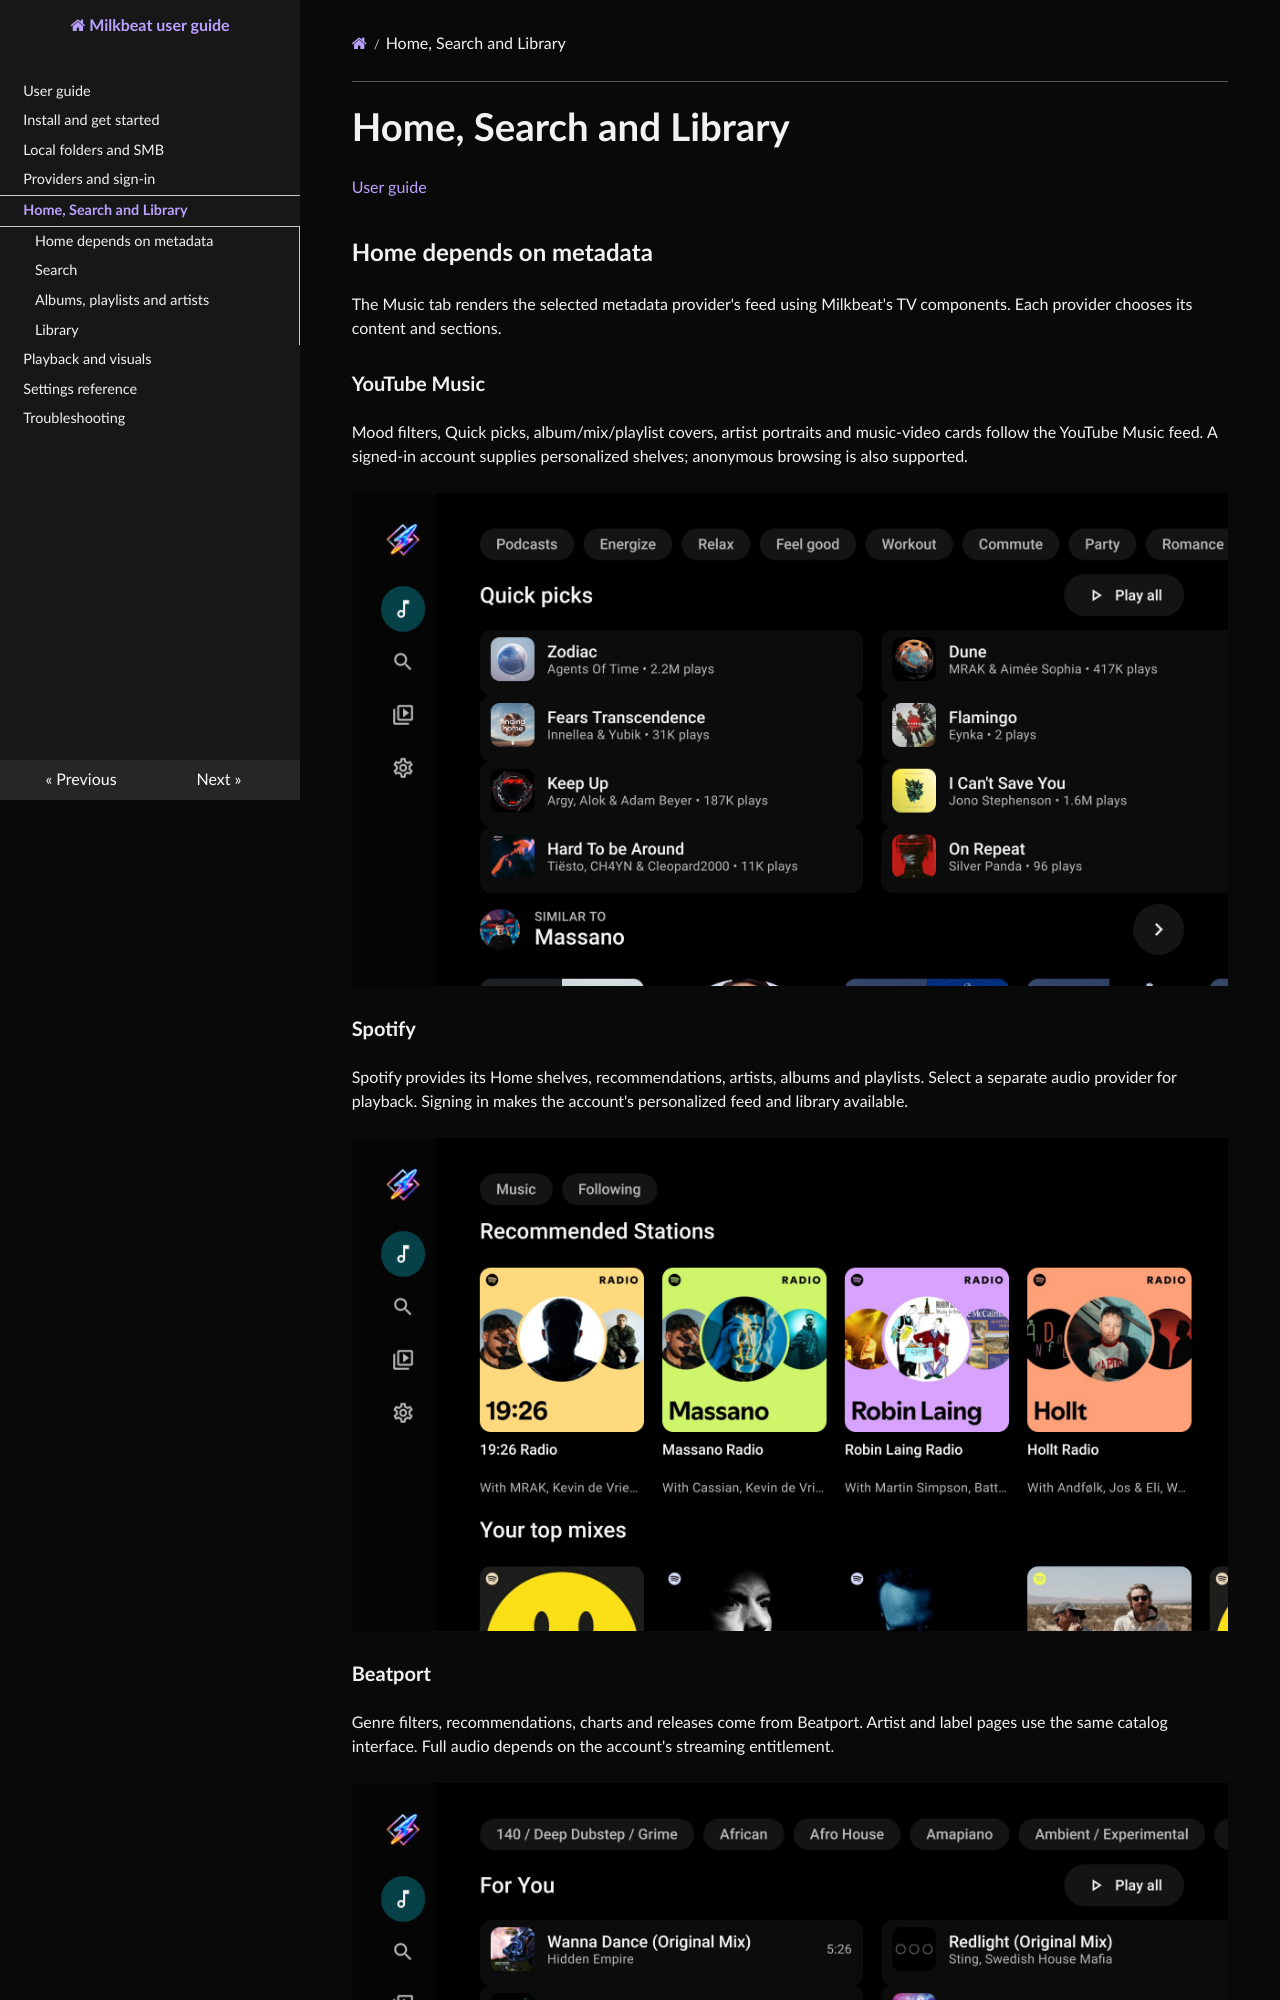

repository: johnneerdael/Flow-TV · page: library/index.html · generator: mkdocs

# Home, Search and Library

[User guide](index.md)

## Home depends on metadata

The Music tab renders the selected metadata provider's feed using Milkbeat's TV components. Each provider chooses its content and sections.

### YouTube Music

Mood filters, Quick picks, album/mix/playlist covers, artist portraits and music-video cards follow the YouTube Music feed. A signed-in account supplies personalized shelves; anonymous browsing is also supported.

![YouTube Music Home with Quick picks and a related shelf](images/home-youtube.png)

### Spotify

Spotify provides its Home shelves, recommendations, artists, albums and playlists. Select a separate audio provider for playback. Signing in makes the account's personalized feed and library available.

![Spotify Home with recommended stations and top mixes](images/home-spotify.png)
